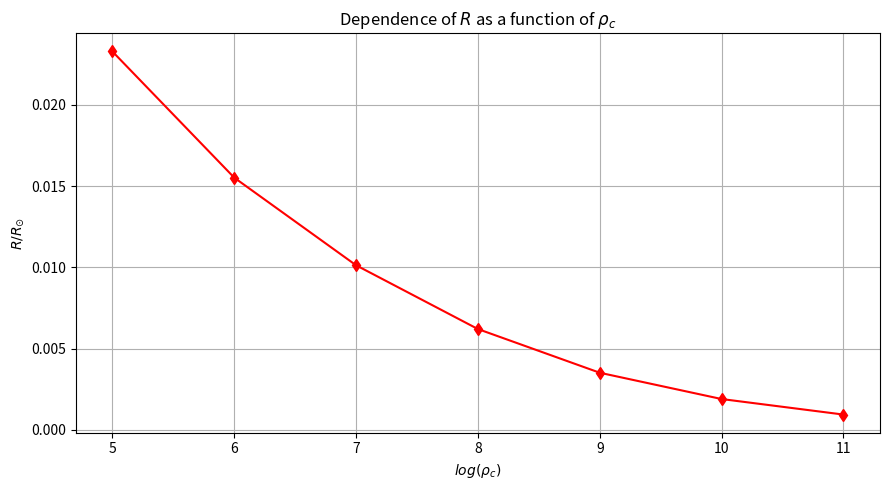
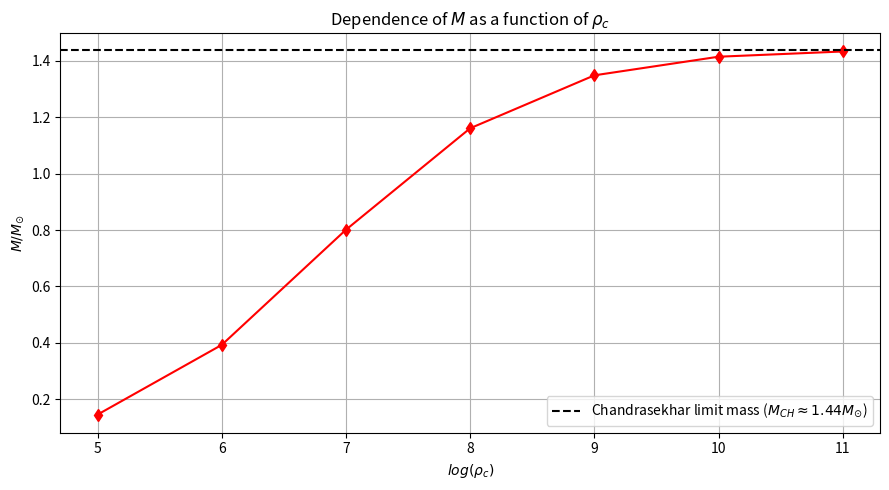
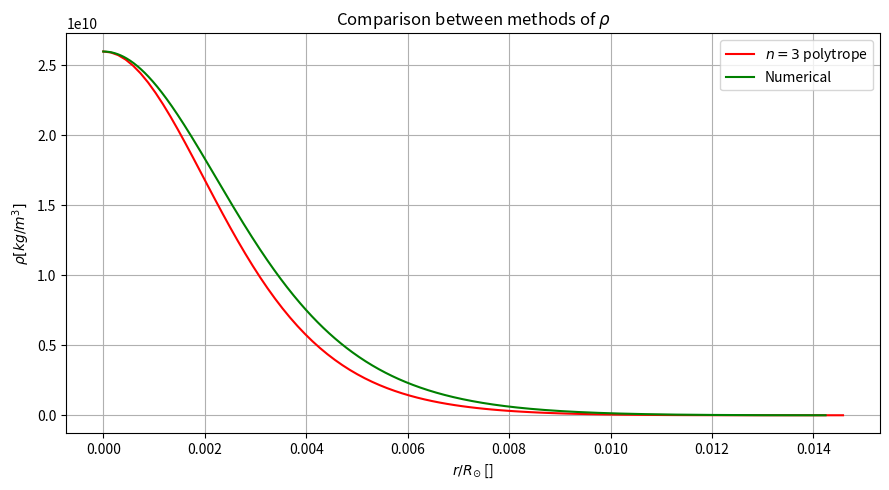
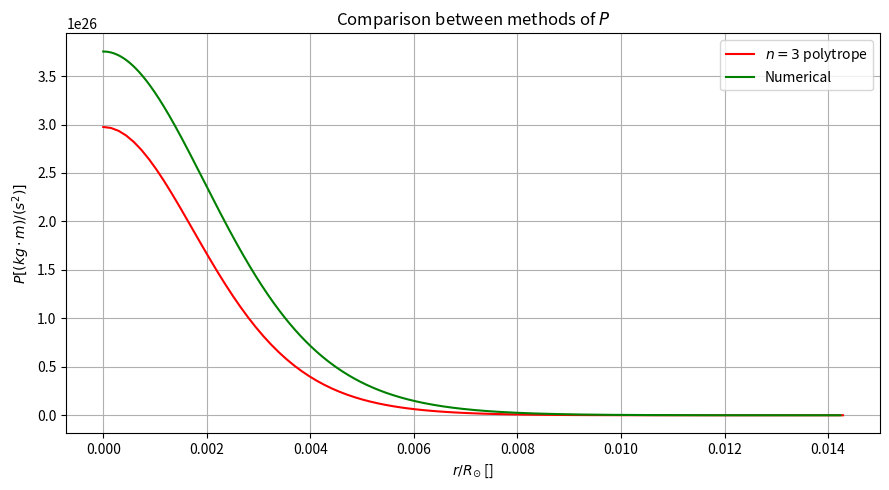
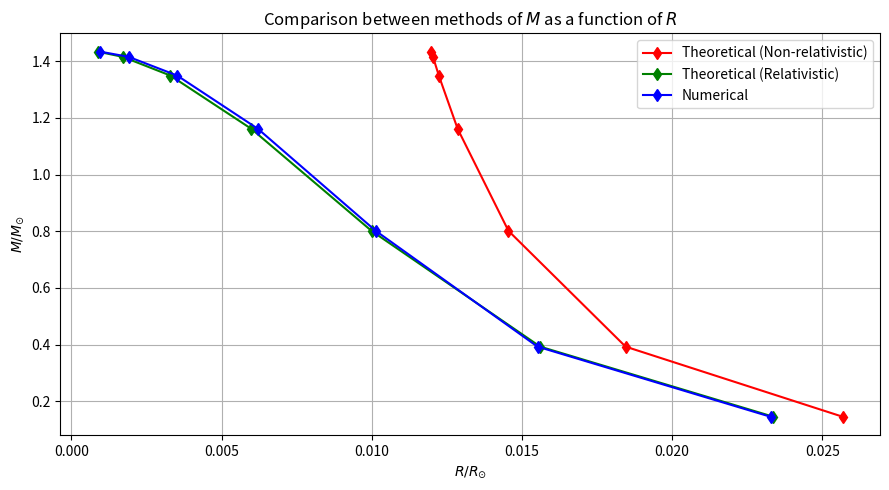

Write the Python code that produced these figures, in order.
# -*- coding: utf-8 -*-
"""
Created on Wed Dec 27 12:07:05 2023
Numerical model of a white dwarf (based on the pdf file attached with this code) to approximate the already known behavior and structure by searching for various parameters important for its study. Specially, the relationship between
the star's radius R and the star's mass M with respect to its central density rho_c and the consequent relationship between M and R will be analyzed. Moreover, the pressure profiles P and density rho with respect to R will be
investigated as well, and these numerical results will be compared with those of a polytropic (solutions of the Lane-Emden) model (with n = 3) and contrasted with relativistic and non-relativistic theoretical results. All units of 
variables are in SI except some marked of length and mass, which are in cm and g, respectively (for convenience purposes).
More information on these websites: https://en.wikipedia.org/wiki/White_dwarf
                                    https://www.astro.princeton.edu/~burrows/classes/403/white.dwarfs.pdf
                                    https://en.wikipedia.org/wiki/Polytrope
                                    https://en.wikipedia.org/wiki/Lane%E2%80%93Emden_equation
                                    https://en.wikipedia.org/wiki/Newton%27s_method
                                    https://en.wikipedia.org/wiki/Midpoint_method
@author: Lucas Romero Fernández
"""
import time
import numpy as np
import csv
import matplotlib.pyplot as plt
from scipy.integrate import odeint
#main_program
start_time_program=time.process_time()#To calculate the program execution time
#Definition of variables, constants, initial conditions (ICs), arrays, lists, and functions
M_sun=2*10**(33)#[g]
R_sun=6.96*10**(10)#[cm]
G=6.6743015*10**(-8)#Gravitational constant in [(cm^3)/(g*s^2)] units
mu_e=2#For the case of a highly electronically degenerate white dwarf
M_CH=1.44*M_sun#Chandrasekhar limit mass in [g] units
r_0=0#Initial radius in [cm] units
M_r_0=0#Mass in r_0 in [g] units
R_list=[]
M_list=[]
rho_c_values_list=[10**5,10**6,10**7,10**8,10**9,10**10,10**11]#[(g)/(cm^3)]
log_rho_c_values_list=np.log10(rho_c_values_list)
dr_values_list=[300*10**5,200*10**5,150*10**5,80*10**5,50*10**5,25*10**5,12*10**5]#The radial width of each concentric spherical layer of the star used for the computations in [cm] units
R_polytrope=10**(7)#[m] (corresponding to a white dwarf of R = 10000 [km])
M_polytrope=2*10**(30)#[kg] (corresponding to a white dwarf of M = 1 M_sun)
xi_polytrope=6.89685#Dimensionless radius related to polytropes
lambda_polytrope=R_polytrope/xi_polytrope#Parameter related to the Lane-Emden equation in [m] units
u_0=[1,0]#Initial conditions for the solution of the Lane-Emden equation
x_polytrope_list=np.linspace(10**(-6),7,100)#Dimensionless parameter important for solving the equations that build the numerical model
R_non_relativistic_list=[]
R_relativistic_list=[]
def rho(x):
    return 9.82*10**(5)*mu_e*x**3
def x_from_rho(rho):
    return ((rho)/(9.82*10**(5)*mu_e))**(1/3)
def f(x):#Function important for the solution of the Lane-Emden equation
    return x*(2*(x**(2))-3)*((1+x**(2))**(1/2))+3*np.log(x+((1+x**(2))**(1/2)))
def P(x):
    return 6.01*10**(22)*f(x)
def K(P):#Constant of proportionality (or f(x) in the document)
    return ((P)/(6.01*10**(22)))
def df(x):
    return ((8*x**(4))/((1+x**(2))**(1/2)))
def P_1(P_c,rho_c,dr):#Pressure value at the first step of the method
    return P_c-((2/3)*G*np.pi*rho_c**(2)*dr**(2))
def M_r_1(M_r_0,rho_c,dr):#M value (at radial coordinate r inside the star) at the first step (or first value of r)
    return M_r_0+((4/3)*np.pi*rho_c*dr**(3))
def x_Newton(x_j,P,prec):#Newton's method used to find the x in the whole white dwarf
    def x_j2(x_j,P):
        return x_j-((f(x_j)-K(P))/(df(x_j)))
    x_j2_list=[x_j,x_j2(x_j,P)]
    while True:
        if np.abs(x_j2_list[-1]-x_j2_list[-2])<prec:
            break
        else:
            x_j2_list.append(x_j2(x_j2_list[-1],P))
    return x_j2_list[-1]
#Midpoint method functions
#First medium step
def r_midpoint(r_i,dr):
    return r_i+0.5*dr
def P_midpoint(P_i,dr,rho_i,M_r_i,r_i):
    return (P_i-((0.5*dr*rho_i*G*M_r_i)/(r_i**(2))))
def M_r_midpoint(M_r_i,dr,rho_i,r_i):
    return M_r_i+0.5*dr*4*np.pi*rho_i*r_i**(2)
def x_midpoint(x_j,P_midpoint,prec):
    return x_Newton(x_j,P_midpoint,prec)
def rho_midpoint(x_midpoint):
    return 1.964*10**(6)*x_midpoint**(3)
#Second medium step
def r_midpoint2(r_i,dr):
    return r_i+dr
def P_midpoint2(P_i,dr,rho_midpoint,M_r_midpoint,r_midpoint):
    return (P_i-((dr*rho_midpoint*G*M_r_midpoint)/(r_midpoint**(2))))
def M_r_midpoint2(M_r_i,dr,rho_midpoint,r_midpoint):
    return M_r_i+dr*4*np.pi*rho_midpoint*r_midpoint**(2)
def x_midpoint2(x_midpoint,P_midpoint2,prec):
    return x_Newton(x_midpoint,P_midpoint2,prec)
def rho_midpoint2(x_midpoint2):
    return 1.964*10**(6)*x_midpoint2**(3)
#Main algorithm of the numerical method
def main_program(rho_c,dr,save,prec):#"prec" denotes the imposed accuracy of the method
    P_c=P(x_from_rho(rho_c))#Central pressure value
    r_1=r_midpoint2(r_0,dr)#r value at the first step of the method
    x_0=x_from_rho(rho_c)#Initial x
    x_1=x_Newton(x_0,P_c,prec)#x value at the first step of the method
    rho_1=rho(x_1)#rho value at the first step of the method
    i=0#Iteration number of the numerical method
    P_list=[P_c,P_1(P_c,rho_c,dr)]
    M_r_list=[M_r_0,M_r_1(M_r_0,rho_c,dr)]
    r_list=[r_0,r_1]
    x_list=[x_0,x_1]
    rho_list=[rho_c,rho_1]
    i_list=[i]
    while True:
        i+=1
        i_list.append(i)
        if P_midpoint(P_list[-1],dr,rho_list[-1],M_r_list[-1],r_list[-1])<0:
            break
        r_int=r_midpoint(r_list[-1],dr)
        P_int=P_midpoint(P_list[-1],dr,rho_list[-1],M_r_list[-1],r_list[-1])
        M_r_int=M_r_midpoint(M_r_list[-1],dr,rho_list[-1],r_list[-1])
        x_int=x_midpoint(x_list[-1],P_int,prec)
        rho_int=rho_midpoint(x_int)
        r2=r_midpoint2(r_list[-1],dr)
        P2=P_midpoint2(P_list[-1],dr,rho_int,M_r_int,r_int)
        M_r2=M_r_midpoint2(M_r_list[-1],dr,rho_int,r_int)
        x2=x_midpoint2(x_int,P2,prec)
        rho2=rho_midpoint2(x2)
        r_list.append(r2)
        P_list.append(P2)
        M_r_list.append(M_r2)
        x_list.append(x2)
        rho_list.append(rho2)
    P_array=np.zeros(len(P_list))
    M_r_array=np.zeros(len(M_r_list))
    r_array=np.zeros(len(r_list))
    rho_array=np.zeros(len(rho_list))
    for i in range(0,len(r_list)):#To obtain normalized and adimensional values for the graphs
        P_array[i]=np.log10(P_list[i])
        M_r_array[i]=M_r_list[i]/M_sun
        r_array[i]=r_list[i]/R_sun
        rho_array[i]=np.log10(rho_list[i])
    if save==True:#If the data obtained has to be saved
        data_NT_array=np.array((i_list,r_array,M_r_array,P_array,rho_array,x_list))#"NT": Not Transposed
        data_T_array=data_NT_array.T#"T": Transposed
        variables_list=["i","r","M_r","log (P)","log (rho)","x"]
        with open("data_white_dwarf_numerical_method.csv","w") as file:
            a=csv.writer(file)
            a.writerow(variables_list)
            a.writerows(data_T_array)
    return (r_array,M_r_array,P_array,rho_array,x_list)
#Results + plots of R and M as a function of rho_c and M as a function of R (Numerical method)
j=0
for rho_c in rho_c_values_list:
    R_list.append(main_program(rho_c=rho_c,dr=dr_values_list[j],save=False,prec=10**(-6))[0][-1])
    M_list.append(main_program(rho_c=rho_c,dr=dr_values_list[j],save=False,prec=10**(-6))[1][-1])
    j+=1
plt.figure(figsize=(9,5))
plt.plot(log_rho_c_values_list,R_list,marker="d",c="red")
plt.xlabel(r"$log(\rho_{c})$")
plt.ylabel(r"$R/R_{\odot}$")
plt.title(r"Dependence of $R$ as a function of $\rho_{c}$")
plt.grid()
plt.tight_layout()
plt.show()
plt.figure(figsize=(9,5))
plt.plot(log_rho_c_values_list,M_list,marker="d",c="red")
plt.axhline(M_CH/M_sun,color="black",linestyle="dashed",label=r"Chandrasekhar limit mass ($M_{CH}\approx1.44M_{\odot}$)")
plt.xlabel(r"$log(\rho_{c})$")
plt.ylabel(r"$M/M_{\odot}$")
plt.title(r"Dependence of $M$ as a function of $\rho_{c}$")
plt.legend()
plt.grid()
plt.tight_layout()
plt.show()
#Results + plots of the comparison of rho and P between the numerical and polytropic (with n = 3) methods
rho_aver_value=M_polytrope/((4/3)*np.pi*(R_polytrope)**(3))
rho_c=rho_aver_value*(1/3)*((xi_polytrope**(3))/(2.01))
K_polytrope=lambda_polytrope**(2)*np.pi*G*rho_c**(2/3)
def f_polytrope(u,x):
    return (u[1],-2/x*u[1]-u[0]**(3))
u_polytrope=odeint(f_polytrope,u_0,x_polytrope_list)
u_list=u_polytrope[:,0]
r_polytrope_list=x_polytrope_list*(lambda_polytrope/R_sun)*10**(2)#Factor de 100 añadido para que concuerden las magnitudes de las variables polítropicas con las numéricas.
rho_polytrope_list=rho_c*u_list**(3)
P_polytrope_list=K_polytrope*rho_polytrope_list**(4/3)
num_sol_list=main_program(rho_c,dr=10**(5),save=False,prec=10**(-6))
rho_num_list=np.zeros(len(num_sol_list[3]))
P_num_list=np.zeros(len(num_sol_list[2]))
r_num_list=num_sol_list[0]*10#Factor of 10 added to make the magnitudes of the polytropic variables match the numerical ones.
for j in range(0,len(rho_num_list)):
    rho_num_list[j]=10**(num_sol_list[3][j])
    P_num_list[j]=(10**(num_sol_list[2][j]))/(100)#Factor of 100 added to make the magnitudes of the polytropic variables match the numerical ones.
plt.figure(figsize=(9,5))
plt.plot(r_polytrope_list,rho_polytrope_list,c="red",label=r"$n=3$ polytrope")
plt.plot(r_num_list,rho_num_list,c="green",label="Numerical")
plt.xlabel(r"$r/R_{\odot}$ []")
plt.ylabel(r"$\rho [kg/m^{3}]$")
plt.title(r"Comparison between methods of $\rho$")
plt.legend()
plt.grid()
plt.tight_layout()
plt.show()
plt.figure(figsize=(9,5))
plt.plot(r_polytrope_list,P_polytrope_list,c="red",label=r"$n=3$ polytrope")
plt.plot(r_num_list,P_num_list,c="green",label="Numerical")
plt.xlabel(r"$r/R_{\odot}$ []")
plt.ylabel(r"$P [(kg\cdot m)/(s^{2})]$")
plt.title(r"Comparison between methods of $P$")
plt.legend()
plt.grid()
plt.tight_layout()
plt.show()
#Results + plots of the comparison of M as a function of R between the numerical and theoretical (relativistic and non-relativistic) methods
def R_non_relativistic(M):
    return ((R_sun)/(74))*((M_sun)/(M))**(1/3)
def R_relativistic(M):
    return 0.0126*R_sun*(((M_sun)/(M))**(1/3))*((1-((M)/(M_CH))**(4/3))**(1/2))
for h in range(0,len(M_list)):
    R_non_relativistic_list.append(R_non_relativistic(M_sun*M_list[h])/(R_sun))#To obtain normalized and adimensional values for the graphs
    R_relativistic_list.append(R_relativistic(M_sun*M_list[h])/(R_sun))#To obtain normalized and adimensional values for the graphs
plt.figure(figsize=(9,5))
plt.plot(R_non_relativistic_list,M_list,marker="d",c="red",label="Theoretical (Non-relativistic)")
plt.plot(R_relativistic_list,M_list,marker="d",c="green",label="Theoretical (Relativistic)")
plt.plot(R_list,M_list,marker="d",c="blue",label="Numerical")
plt.xlabel(r"$R/R_{\odot}$")
plt.ylabel(r"$M/M_{\odot}$")
plt.title(r"Comparison between methods of $M$ as a function of $R$")
plt.legend()
plt.grid()
plt.tight_layout()
plt.show()
print("Program execution time:",time.process_time()-start_time_program,"seconds.")
